Run: headless pygame with SDL's dummy video driver; simulated clock (each Clock.tick advances the game by its frame time, no real sleeping); random seed 0; keys injected as events and as key.get_pressed() state; no mouse input.
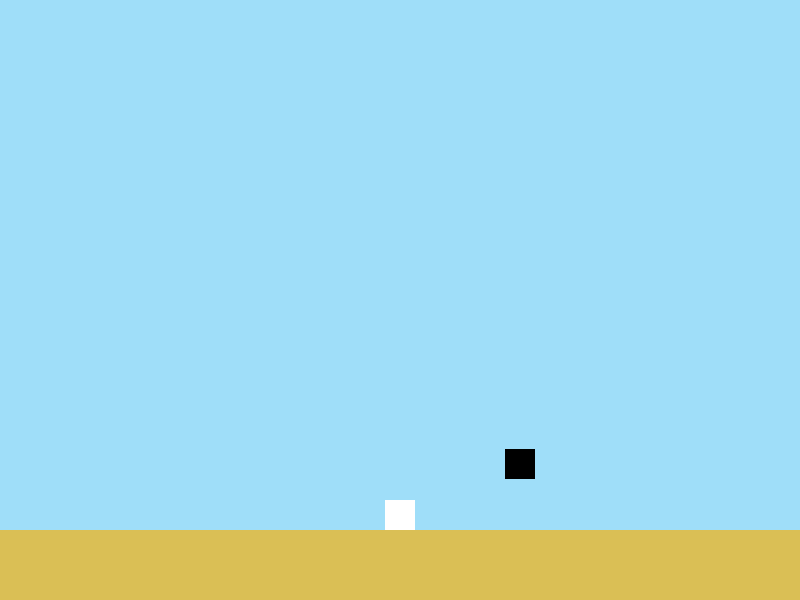
Frame 1 of 2 · flips 1–60 · no input
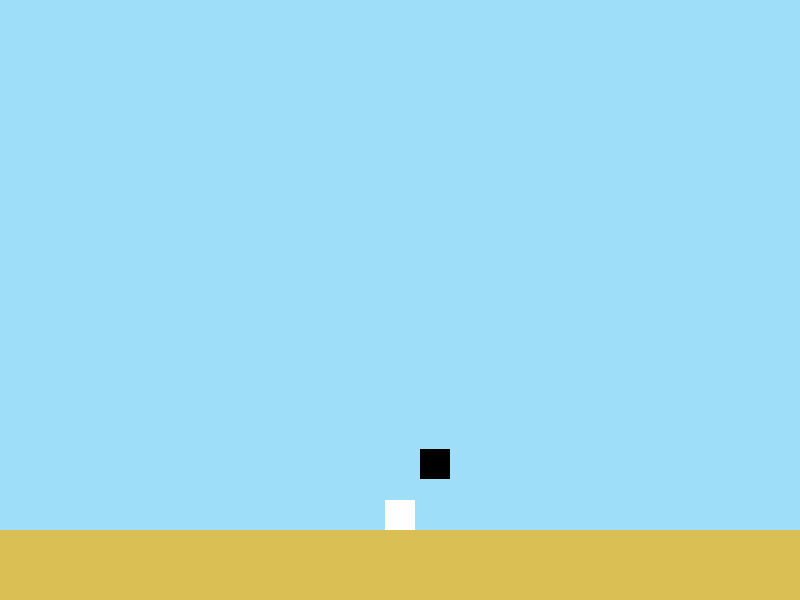
Frame 2 of 2 · flips 61–180 · tapped SPACE, RETURN · held RIGHT (→), D (game ended)

The pygame program that drew these frames:

import pygame
import time
import random

pygame.init()

DONE = False
klocka = pygame.time.Clock()
bredd, höjd = 800, 600
skärm = pygame.display.set_mode((bredd, höjd))

def kollision_hinder(spelare_x, spelare_y, hinder_x, hinder_y):
    if hinder_x <= spelare_x + 30 <= hinder_x + 30:
        if spelare_y >= hinder_y :
            return True
    if hinder_x <= spelare_x <= hinder_x + 30:
        if spelare_y >= hinder_y:
            return True
    return False

def ny_box():
    return random.randrange(400, 500)

# spelar koordinater
spelare_x = 385
spelare_y = 500
ändring_x = 0
ändring_y = 0
spelare_x_storlek = 30
spelare_y_storlek = 30

# hinder koordinater
hinder_x = 800
hinder_y = ny_box()

hinder_x2 = 1200
hinder_y2 = ny_box()

hopp = False
ducka = False

tid_kvar_som_ducka = 0.0

# spelloop
while not DONE:
    skärm.fill((159,222,249))
    # spelare
    pygame.draw.rect(skärm, (255,255,255), [spelare_x, spelare_y, spelare_x_storlek, spelare_y_storlek])
    pygame.draw.rect(skärm, (218, 191, 85), [0, 530, 800, 100])
    for event in pygame.event.get():
        if event.type == pygame.QUIT:
            DONE = True
        if not hopp:
            if event.type == pygame.KEYDOWN:
                if event.key == pygame.K_w:
                    hopp = True
                    ändring_y = -10
        if not ducka:
            if event.type == pygame.KEYDOWN:
                if event.key == pygame.K_s:
                    ducka = True
                    spelare_y_storlek = 10
                    # starta nedräkning av tid börja på 2 sek
                    tid_kvar_som_ducka = 2.0

    if hopp == True:
        spelare_y = spelare_y + ändring_y
        ändring_y = ändring_y + 0.5
    if spelare_y >= 500:
        spelare_y = 500
        hopp = False
        ändring_y = 0

    if ducka and tid_kvar_som_ducka > 0: # och om tiden > 0
        # när vi precis duckar
        spelare_y = 520
    if ducka and tid_kvar_som_ducka < 0:
        # när tiden för duckning går ut => återställa bara en gång

        spelare_y = 500
        spelare_y_storlek = 30
        ducka = False
    
    spelare_y += ändring_y

    # hinder 1
    pygame.draw.rect(skärm, (0,0,0), [hinder_x, hinder_y, 30, 30])
    hinder_x -= 5
    if hinder_x <= -30:
        hinder_x = 800
        hinder_y = ny_box()
    
    #hinder 2
    pygame.draw.rect(skärm, (0,0,0), [hinder_x2, hinder_y2, 30, 30])
    hinder_x2 -= 5
    if hinder_x2 <= -30:
        hinder_x2 = 800
        hinder_y2 = ny_box()
    
    # kollision med hinder
    if kollision_hinder(spelare_x, spelare_y, hinder_x, hinder_y):
        DONE = True
    if kollision_hinder(spelare_x, spelare_y, hinder_x2, hinder_y2):
        DONE = True

    pygame.display.update()
    tid_kvar_som_ducka -= 1.0/60
    klocka.tick(60)
pygame.quit()
quit()
